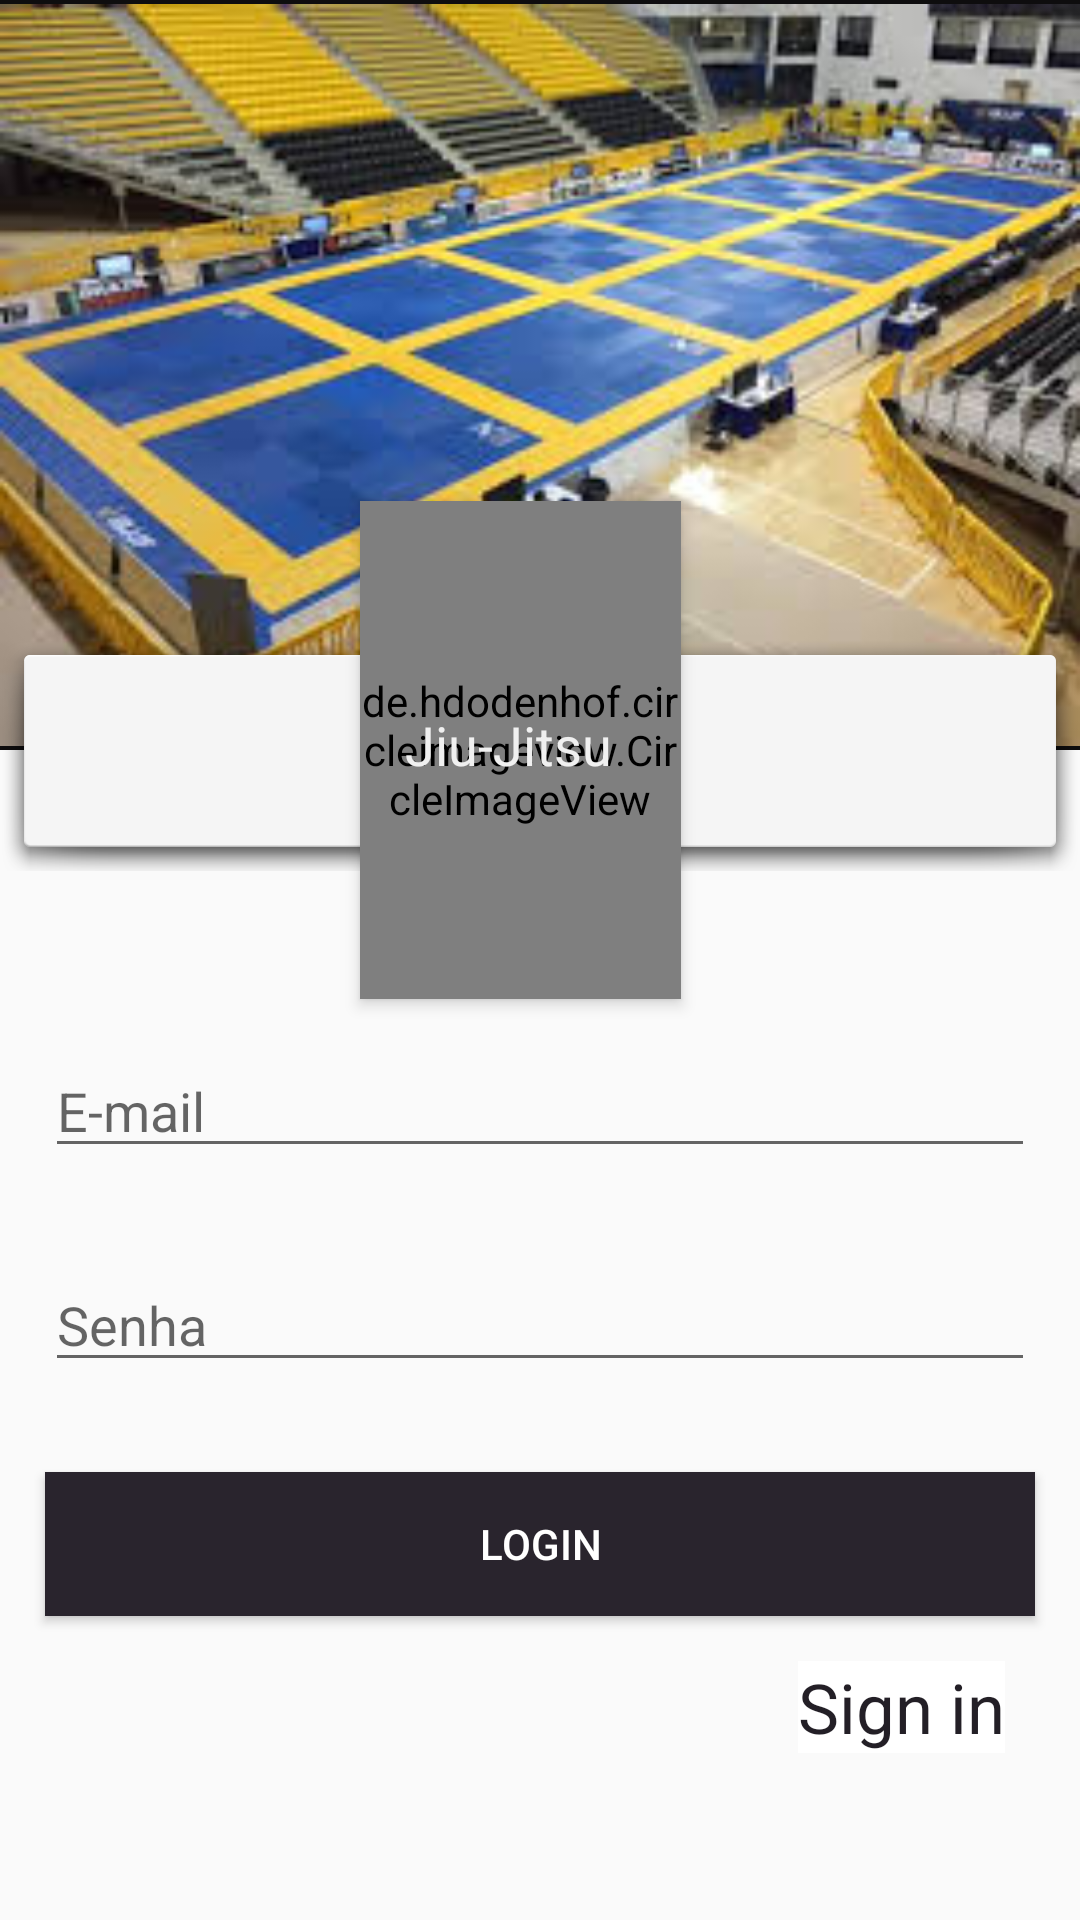

Write the Android layout XML for this screen, with the resource values it uses.
<!-- AndroidManifest.xml: application theme AppTheme -->
<!-- res/layout/activity_main.xml -->
<?xml version="1.0" encoding="utf-8"?>
<RelativeLayout xmlns:android="http://schemas.android.com/apk/res/android"
    xmlns:app="http://schemas.android.com/apk/res-auto"
    xmlns:tools="http://schemas.android.com/tools"
    android:layout_width="match_parent"
    android:layout_height="match_parent"
    android:orientation="vertical"
    tools:context=".MainActivity">


    <ImageView
        android:id="@+id/imageView3"
        android:layout_width="match_parent"
        android:layout_height="250dp"
        android:foreground="@drawable/jiujitsutatame"
        android:src="@drawable/jiujitsutatame"
        android:background="#0E0D0E"
        />


    <View
        android:id="@+id/divider"
        android:layout_width="match_parent"
        android:layout_height="80dp"
        android:layout_below="@+id/imageView3"
        android:layout_marginTop="-40dp"
        android:background="@android:drawable/dialog_holo_light_frame" />

    <de.hdodenhof.circleimageview.CircleImageView

        android:id="@+id/imgLogo"
        android:layout_width="159dp"
        android:layout_height="166dp"
        android:layout_alignParentStart="true"
        android:layout_alignParentTop="true"
        android:layout_alignParentEnd="true"
        android:layout_marginStart="120dp"
        android:layout_marginTop="167dp"
        android:layout_marginEnd="133dp"
        android:src="@drawable/topbackground"

        app:civ_border_color="#460E7463"
        android:elevation="3dp"
        app:civ_border_width="2dp" />

    <TextView
        android:layout_width="wrap_content"
        android:layout_height="wrap_content"
        android:layout_alignStart="@+id/imgLogo"
        android:layout_alignTop="@+id/imgLogo"
        android:layout_alignEnd="@+id/imgLogo"
        android:layout_alignBottom="@+id/imgLogo"
        android:layout_marginStart="15dp"
        android:layout_marginTop="69dp"
        android:layout_marginEnd="7dp"
        android:layout_marginBottom="73dp"
        android:elevation="3dp"
        android:text="Jiu-Jitsu Training"
        android:textColor="#f0f0f0"
        android:textSize="18dp" />

    <EditText
        android:id="@+id/editEmail"
        android:layout_width="match_parent"
        android:layout_height="wrap_content"
        android:layout_below="@+id/imgLogo"
        android:layout_margin="15dp"
        android:layout_marginTop="33dp"
        android:layout_marginBottom="15dp"
        android:hint="E-mail"
        android:ems="10"
        android:inputType="textEmailAddress" />

    <EditText
        android:id="@+id/editPassword"
        android:layout_width="match_parent"
        android:layout_height="wrap_content"
        android:layout_below="@+id/editEmail"
        android:layout_margin="15dp"
        android:layout_marginTop="19dp"
        android:layout_marginBottom="15dp"
        android:inputType="textPassword"
        android:ems="10"
        android:hint="Senha" />

    <Button
        android:id="@+id/btnLogin"
        android:layout_width="match_parent"
        android:layout_height="wrap_content"
        android:layout_below="@+id/editPassword"
        android:layout_marginTop="15dp"
        android:layout_margin="15dp"
        android:background="#29242D"
        android:textColor="#ffffff"
        android:text="Login" />

    <TextView
        android:id="@+id/tvSignIn"
        android:layout_width="wrap_content"
        android:layout_height="wrap_content"
        android:layout_below="@+id/btnLogin"
        android:layout_alignEnd="@+id/btnLogin"
        android:layout_marginTop="0dp"
        android:layout_marginEnd="10dp"
        android:background="#ffffff"
        android:textSize="23dp"
        android:text="Sign in"
        android:textColor="#231F26" />


</RelativeLayout>
<!-- resources referenced by this layout -->
<resources>
  <!-- drawable jiujitsutatame: jpeg bitmap (drawable-v24, 17493 bytes) -->
  <!-- drawable topbackground: png bitmap (drawable-v24, 608042 bytes) -->
  <style name="AppTheme" parent="Theme.AppCompat.Light.DarkActionBar">
          
          <item name="colorPrimary">@color/colorActionBarr</item>
          <item name="colorPrimaryDark">@color/colorActionBarr</item>
          <item name="colorAccent">@color/colorAccent</item>
      </style>
  <color name="colorActionBarr">#0E0D0E</color>
  <color name="colorAccent">#D81B60</color>
</resources>
